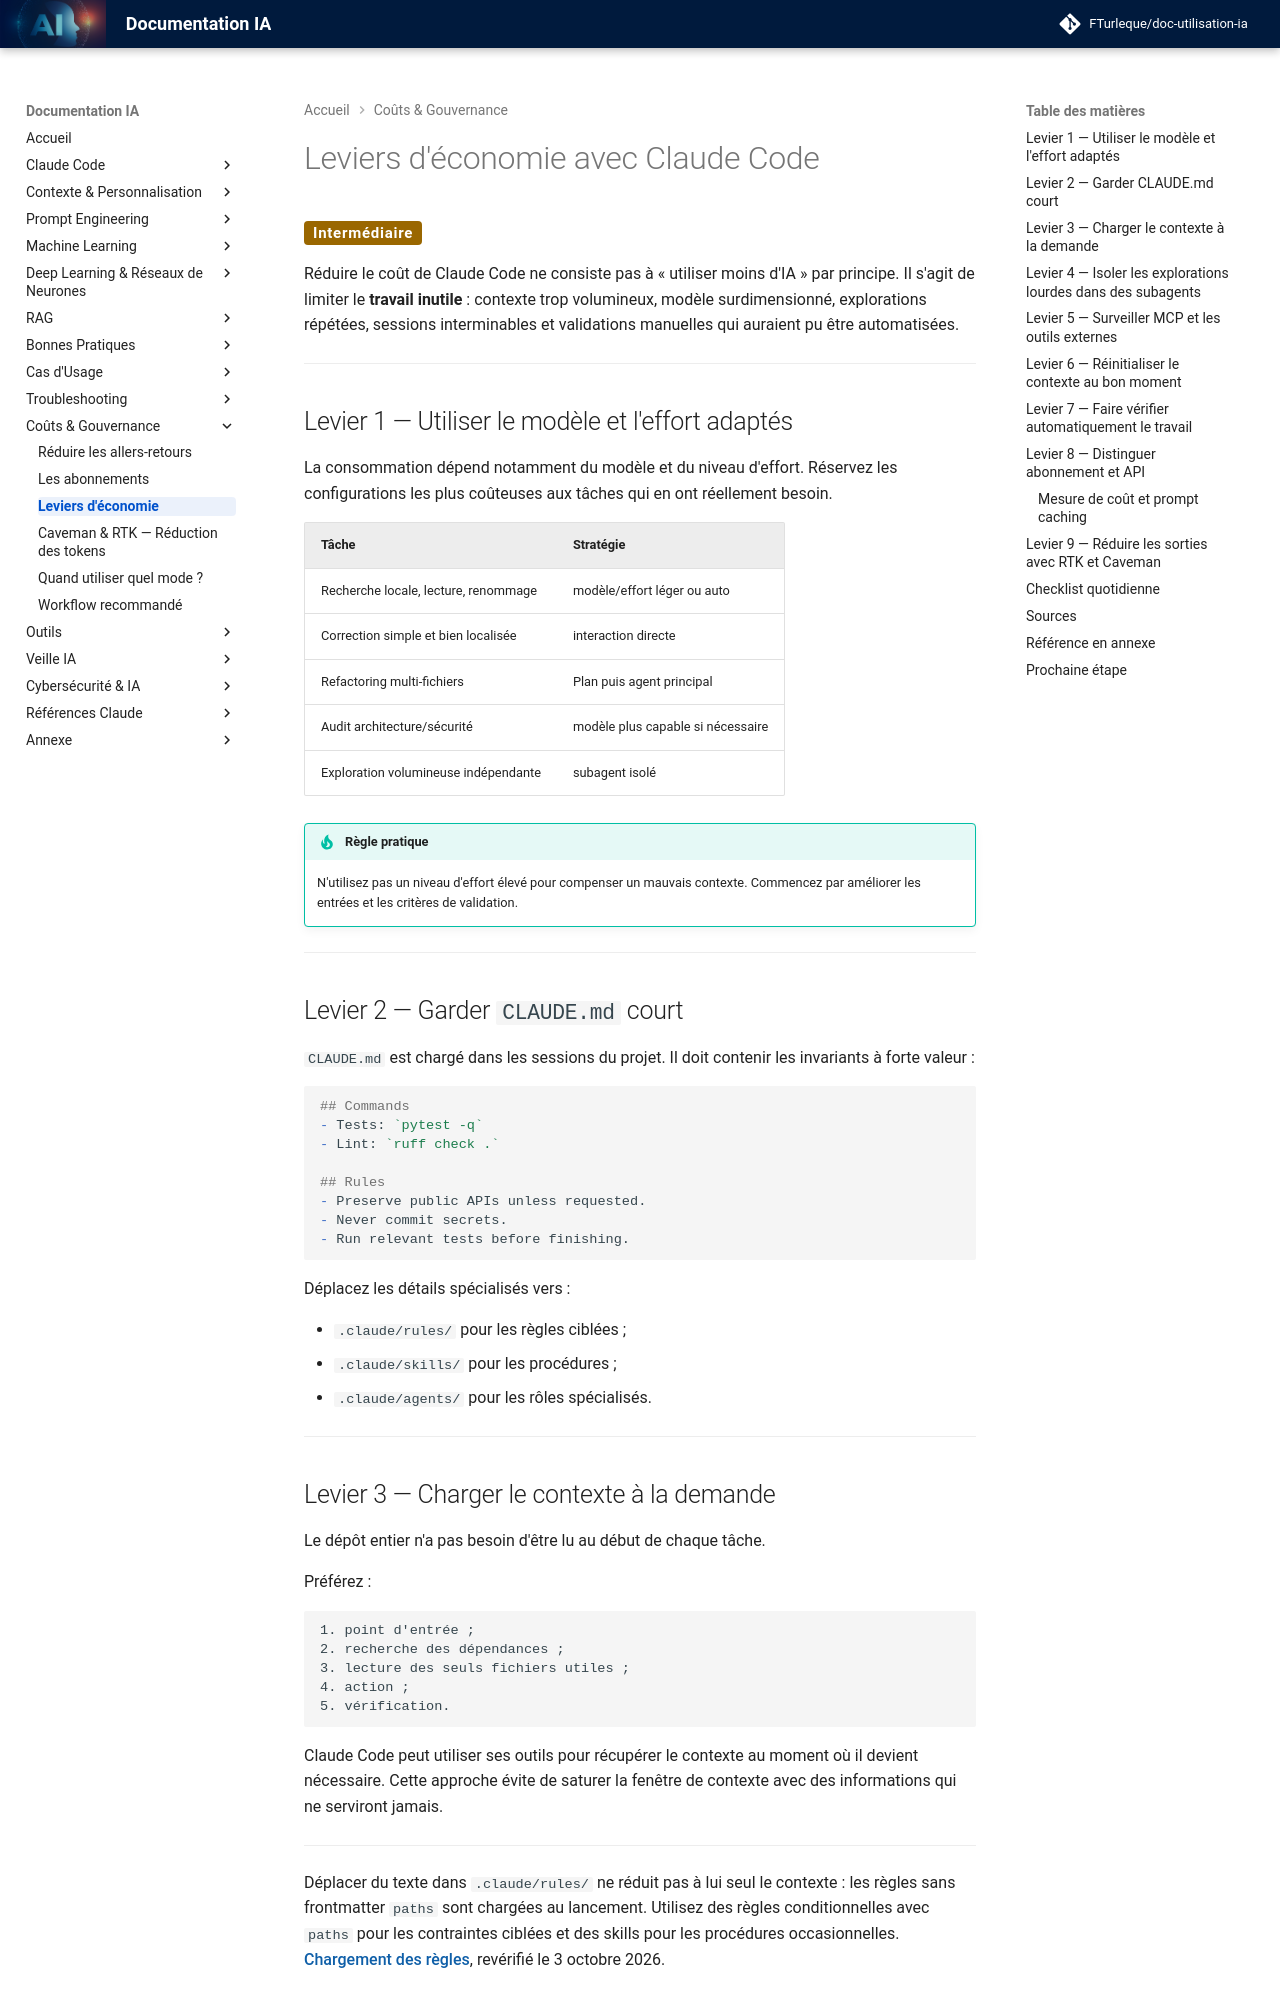

repository: FTurleque/doc-utilisation-ia · page: chapitre-12-couts-gouvernance/leviers-economie/index.html · generator: mkdocs

# Leviers d'économie avec Claude Code

<span class="badge-intermediate">Intermédiaire</span>

Réduire le coût de Claude Code ne consiste pas à « utiliser moins d'IA » par principe. Il s'agit de limiter le **travail inutile** : contexte trop volumineux, modèle surdimensionné, explorations répétées, sessions interminables et validations manuelles qui auraient pu être automatisées.

---

## Levier 1 — Utiliser le modèle et l'effort adaptés

La consommation dépend notamment du modèle et du niveau d'effort. Réservez les configurations les plus coûteuses aux tâches qui en ont réellement besoin.

| Tâche | Stratégie |
|---|---|
| Recherche locale, lecture, renommage | modèle/effort léger ou auto |
| Correction simple et bien localisée | interaction directe |
| Refactoring multi-fichiers | Plan puis agent principal |
| Audit architecture/sécurité | modèle plus capable si nécessaire |
| Exploration volumineuse indépendante | subagent isolé |

!!! tip "Règle pratique"
    N'utilisez pas un niveau d'effort élevé pour compenser un mauvais contexte. Commencez par améliorer les entrées et les critères de validation.

---

## Levier 2 — Garder `CLAUDE.md` court

`CLAUDE.md` est chargé dans les sessions du projet. Il doit contenir les invariants à forte valeur :

```markdown
## Commands
- Tests: `pytest -q`
- Lint: `ruff check .`

## Rules
- Preserve public APIs unless requested.
- Never commit secrets.
- Run relevant tests before finishing.
```

Déplacez les détails spécialisés vers :

- `.claude/rules/` pour les règles ciblées ;
- `.claude/skills/` pour les procédures ;
- `.claude/agents/` pour les rôles spécialisés.

---

## Levier 3 — Charger le contexte à la demande

Le dépôt entier n'a pas besoin d'être lu au début de chaque tâche.

Préférez :

```text
1. point d'entrée ;
2. recherche des dépendances ;
3. lecture des seuls fichiers utiles ;
4. action ;
5. vérification.
```

Claude Code peut utiliser ses outils pour récupérer le contexte au moment où il devient nécessaire. Cette approche évite de saturer la fenêtre de contexte avec des informations qui ne serviront jamais.

---

Déplacer du texte dans `.claude/rules/` ne réduit pas à lui seul le contexte : les règles sans frontmatter `paths` sont chargées au lancement. Utilisez des règles conditionnelles avec `paths` pour les contraintes ciblées et des skills pour les procédures occasionnelles. [Chargement des règles](https://code.claude.com/docs/en/memory#path-specific-rules), revérifié le 3 octobre 2026.
